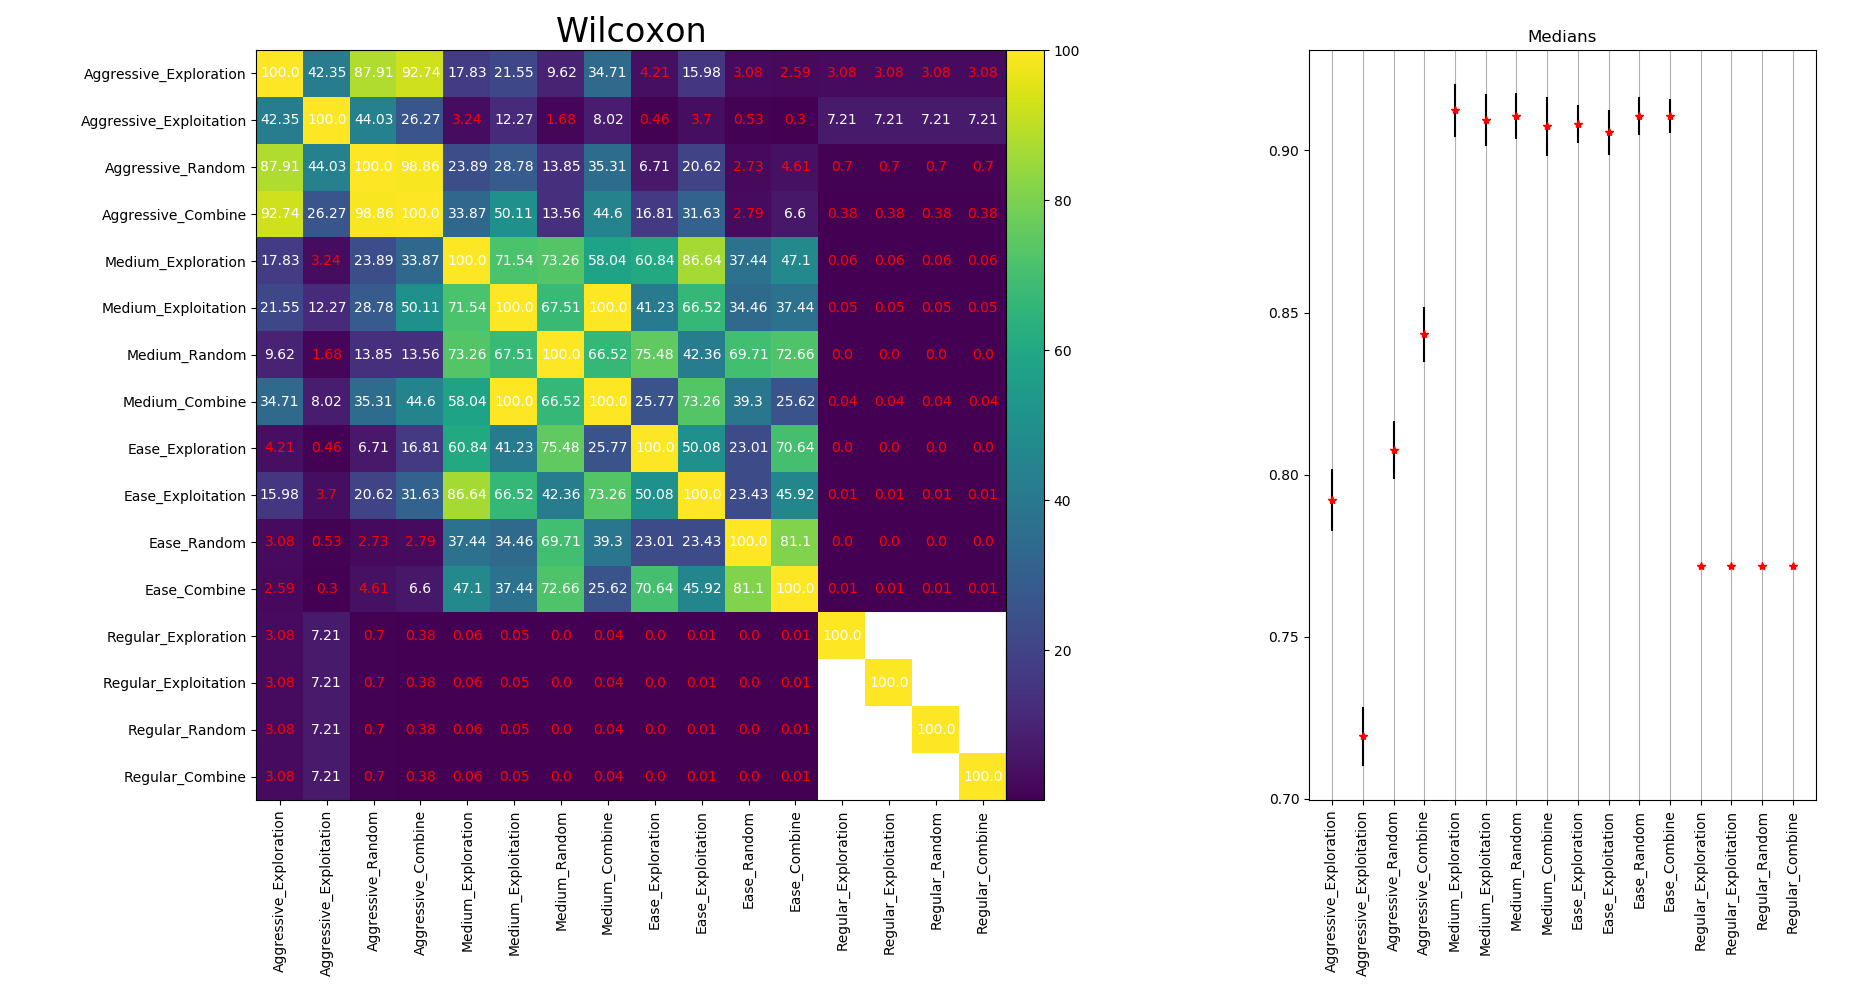

Source data for this figure (header and first rows):
0.79223, 0.00952
0.7193, 0.00916
0.8075, 0.00897
0.8432, 0.00857
0.9124, 0.00811
0.9094, 0.00804
0.9106, 0.00695
0.9075, 0.00911
0.9082, 0.00585
0.9056, 0.00694
0.9106, 0.00579
0.9106, 0.00533
0.7718, 0
0.7718, 0
0.7718, 0
0.7718, 0
